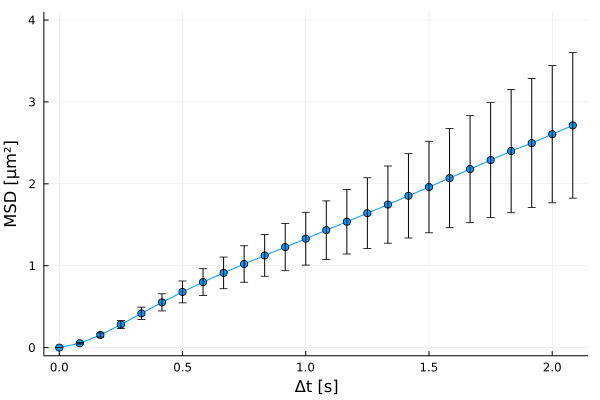

The file beside this chart, header and first rows:
xMSD, MSD, yerror
0.0, 0.0, 0.0
0.08333, 0.05305, 0.008307
0.1667, 0.154, 0.02562
0.25, 0.282, 0.04894
0.3333, 0.4182, 0.07571
0.4167, 0.5525, 0.1043
0.5, 0.6798, 0.1338
0.5833, 0.7996, 0.1633
0.6667, 0.9122, 0.1931
0.75, 1.021, 0.2232
0.8333, 1.125, 0.2541
0.9167, 1.227, 0.2879
1.0, 1.33, 0.3226
1.083, 1.434, 0.3581
1.167, 1.537, 0.3944
1.25, 1.641, 0.4322
1.333, 1.746, 0.4716
1.417, 1.853, 0.5146
1.5, 1.961, 0.5588
1.583, 2.07, 0.6054
1.667, 2.179, 0.6539
1.75, 2.29, 0.7031
1.833, 2.4, 0.7526
1.917, 2.497, 0.7878
2.0, 2.605, 0.8377
2.083, 2.713, 0.8881
